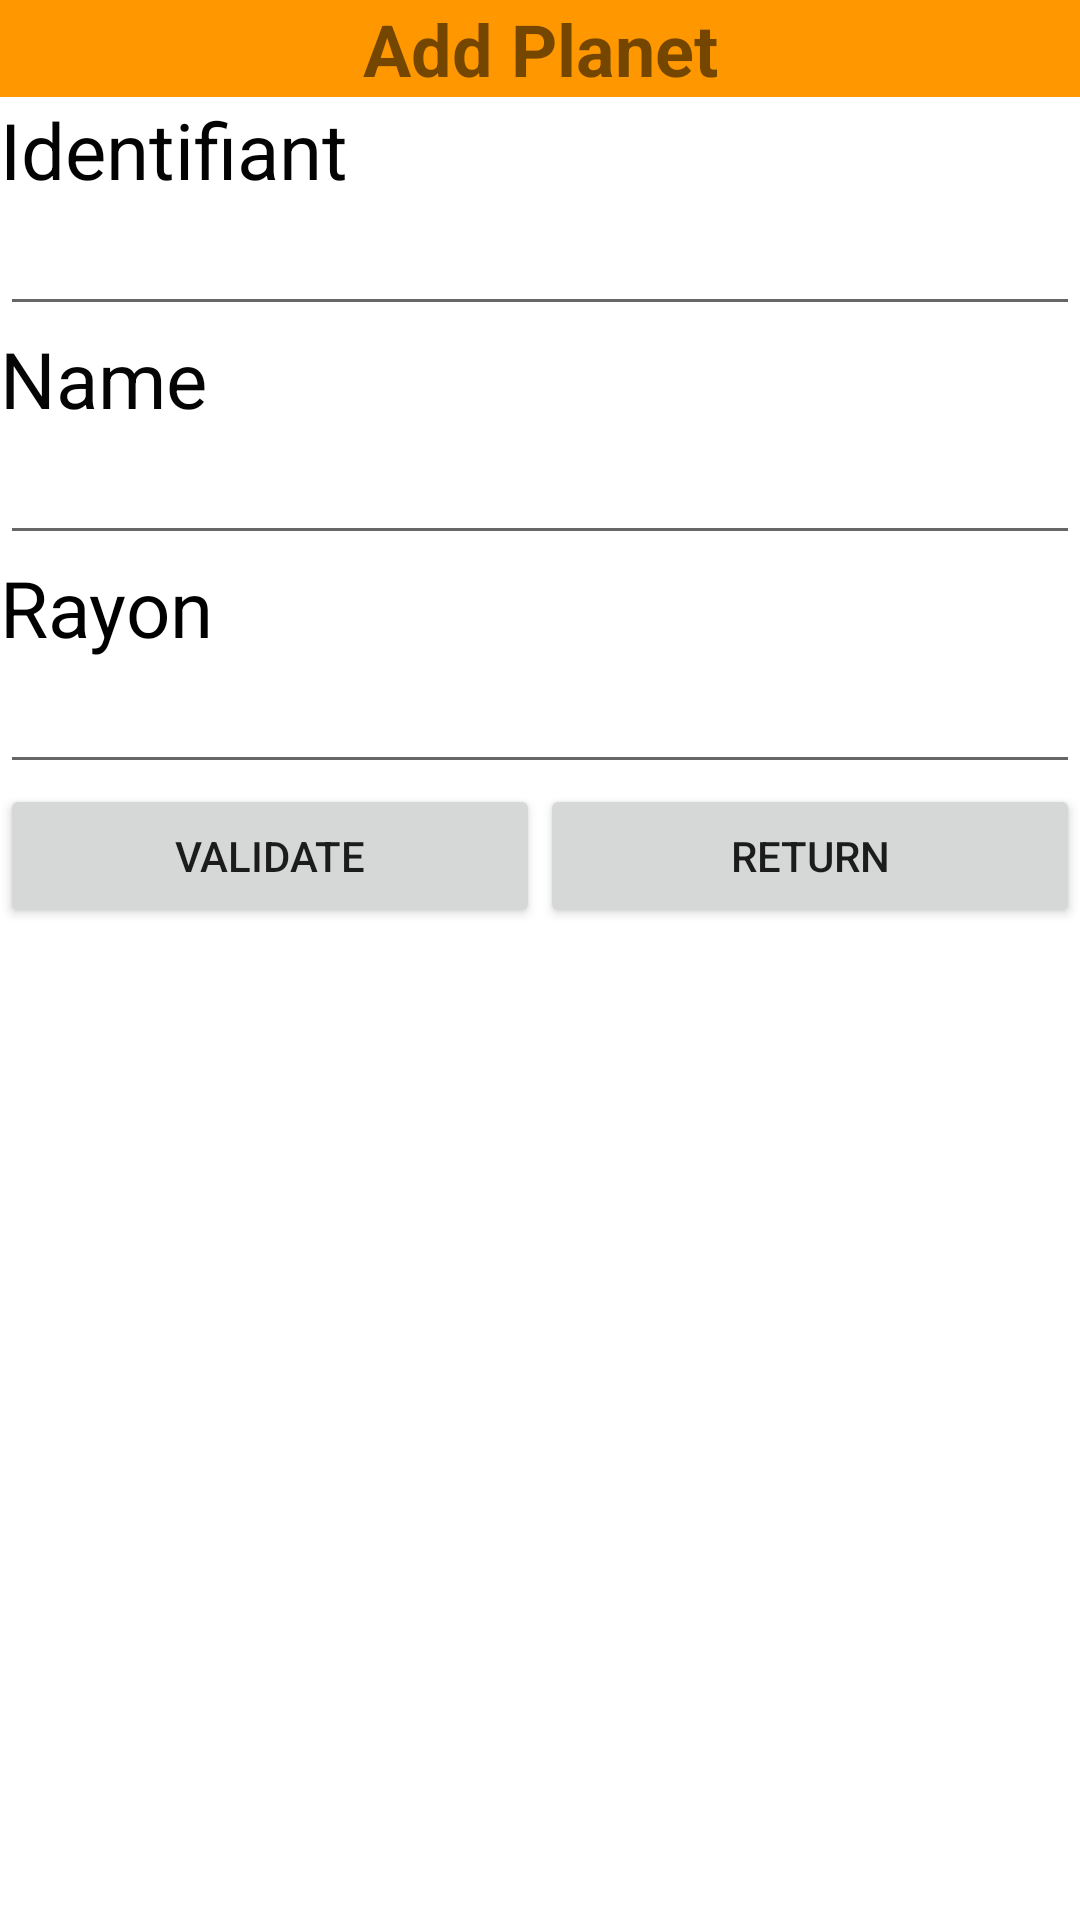

Write the Android layout XML for this screen, with the resource values it uses.
<!-- AndroidManifest.xml: application theme Theme.Activity_Array_Adaptator -->
<!-- res/layout/activity_add_planete.xml -->
<?xml version="1.0" encoding="utf-8"?>
<androidx.constraintlayout.widget.ConstraintLayout xmlns:android="http://schemas.android.com/apk/res/android"
    xmlns:app="http://schemas.android.com/apk/res-auto"
    xmlns:tools="http://schemas.android.com/tools"
    android:layout_width="match_parent"
    android:layout_height="match_parent"
    tools:context=".AddPlaneteActivity">

    <LinearLayout
        android:layout_width="match_parent"
        android:layout_height="match_parent"
        android:orientation="vertical"
        tools:layout_editor_absoluteX="1dp"
        tools:layout_editor_absoluteY="1dp">

        <TextView
            android:id="@+id/tittle_id"
            android:layout_width="match_parent"
            android:layout_height="wrap_content"
            android:layout_gravity="center_horizontal"
            android:background="#FF9800"
            android:gravity="center_horizontal"
            android:text="@string/tittle_lab"
            android:textSize="24sp"
            android:textStyle="bold" />

        <TextView
            android:id="@+id/textView4"
            android:layout_width="match_parent"
            android:layout_height="wrap_content"
            android:text="@string/id_lab"
            android:textColor="#040303"
            android:textSize="26sp"
            android:textStyle="normal" />

        <EditText
            android:id="@+id/id_Identifiant"
            android:layout_width="match_parent"
            android:layout_height="wrap_content"
            android:ems="10"
            android:inputType="textPersonName" />

        <TextView
            android:id="@+id/textView7"
            android:layout_width="match_parent"
            android:layout_height="wrap_content"
            android:text="@string/name_lab"
            android:textColor="#050505"
            android:textSize="26sp"
            android:textStyle="normal" />

        <EditText
            android:id="@+id/id_name"
            android:layout_width="match_parent"
            android:layout_height="wrap_content"
            android:ems="10"
            android:inputType="textPersonName" />

        <TextView
            android:id="@+id/textView8"
            android:layout_width="match_parent"
            android:layout_height="wrap_content"
            android:text="@string/rayon_lab"
            android:textColor="#000000"
            android:textSize="26sp" />

        <EditText
            android:id="@+id/id_rayon"
            android:layout_width="match_parent"
            android:layout_height="wrap_content"
            android:ems="10"
            android:inputType="textPersonName" />

        <LinearLayout
            android:layout_width="match_parent"
            android:layout_height="wrap_content"
            android:orientation="horizontal">

            <Button
                android:id="@+id/button2"
                android:layout_width="wrap_content"
                android:layout_height="match_parent"
                android:layout_weight="1"
                android:onClick="valider"
                android:text="@string/validate_lab" />

            <Button
                android:id="@+id/button3"
                android:layout_width="wrap_content"
                android:layout_height="match_parent"
                android:layout_weight="1"
                android:onClick="retourner"
                android:text="@string/return_lab" />
        </LinearLayout>

    </LinearLayout>
</androidx.constraintlayout.widget.ConstraintLayout>
<!-- resources referenced by this layout -->
<resources>
  <string name="id_lab">Identifiant</string>
  <string name="name_lab">Name</string>
  <string name="rayon_lab">Rayon</string>
  <string name="return_lab">RETURN</string>
  <string name="tittle_lab">Add Planet</string>
  <string name="validate_lab">VALIDATE</string>
  <style name="Theme.Activity_Array_Adaptator" parent="Theme.MaterialComponents.DayNight.DarkActionBar">
          
          <item name="colorPrimary">@color/purple_500</item>
          <item name="colorPrimaryVariant">@color/purple_700</item>
          <item name="colorOnPrimary">@color/white</item>
          
          <item name="colorSecondary">@color/teal_200</item>
          <item name="colorSecondaryVariant">@color/teal_700</item>
          <item name="colorOnSecondary">@color/black</item>
          
          <item name="android:statusBarColor">?attr/colorPrimaryVariant</item>
          
      </style>
  <!-- not gathered from this repository: default colours our renderer supplied (Android Studio template values) -->
  <color name="purple_500">#FF6200EE</color>
  <color name="purple_700">#FF3700B3</color>
  <color name="teal_200">#FF03DAC5</color>
  <color name="teal_700">#FF018786</color>
  <color name="black">#FF000000</color>
  <color name="white">#FFFFFFFF</color>
</resources>
